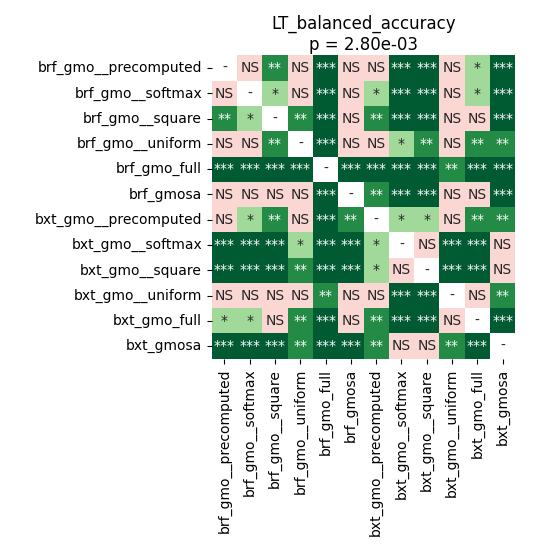

Values plotted in this chart, from the file beside it:
	brf_gmo__precomputed	brf_gmo__softmax	brf_gmo__square	brf_gmo__uniform	brf_gmo_full	brf_gmosa	bxt_gmo__precomputed	bxt_gmo__softmax	bxt_gmo__square	bxt_gmo__uniform	bxt_gmo_full	bxt_gmosa
brf_gmo__precomputed	1.0	0.8735	0.002547	0.1909	0.0001343	0.2677	0.07931	0.0004196	0.0001918	0.6455	0.0238	0.000746
brf_gmo__softmax	0.8735	1.0	0.01037	0.1758	0.0001343	0.1209	0.04252	0.0005423	0.0005423	0.8735	0.01726	0.0001343
brf_gmo__square	0.002547	0.01037	1.0	0.00371	0.0001343	0.1453	0.00132	0.0001918	0.0001343	0.1209	0.8192	0.0001343
brf_gmo__uniform	0.1909	0.1758	0.00371	1.0	0.0001918	0.06222	0.9799	0.01479	0.002547	0.2272	0.002547	0.003165
brf_gmo_full	0.0001343	0.0001343	0.0001343	0.0001918	1.0	0.0001343	0.0001343	0.0001343	0.0001343	0.00371	0.0001343	0.0001343
brf_gmosa	0.2677	0.1209	0.1453	0.06222	0.0001343	1.0	0.00132	0.0002747	0.0001918	0.287	0.06222	0.0001918
bxt_gmo__precomputed	0.07931	0.04252	0.00132	0.9799	0.0001343	0.00132	1.0	0.03209	0.01037	0.1209	0.00371	0.001678
bxt_gmo__softmax	0.0004196	0.0005423	0.0001918	0.01479	0.0001343	0.0002747	0.03209	1.0	0.8192	0.0001918	0.0004196	0.6455
bxt_gmo__square	0.0001918	0.0005423	0.0001343	0.002547	0.0001343	0.0001918	0.01037	0.8192	1.0	0.0001343	0.0001343	0.6286
bxt_gmo__uniform	0.6455	0.8735	0.1209	0.2272	0.00371	0.287	0.1209	0.0001918	0.0001343	1.0	0.1453	0.002144
bxt_gmo_full	0.0238	0.01726	0.8192	0.002547	0.0001343	0.06222	0.00371	0.0004196	0.0001343	0.1453	1.0	0.0001343
bxt_gmosa	0.000746	0.0001343	0.0001343	0.003165	0.0001343	0.0001918	0.001678	0.6455	0.6286	0.002144	0.0001343	1.0
